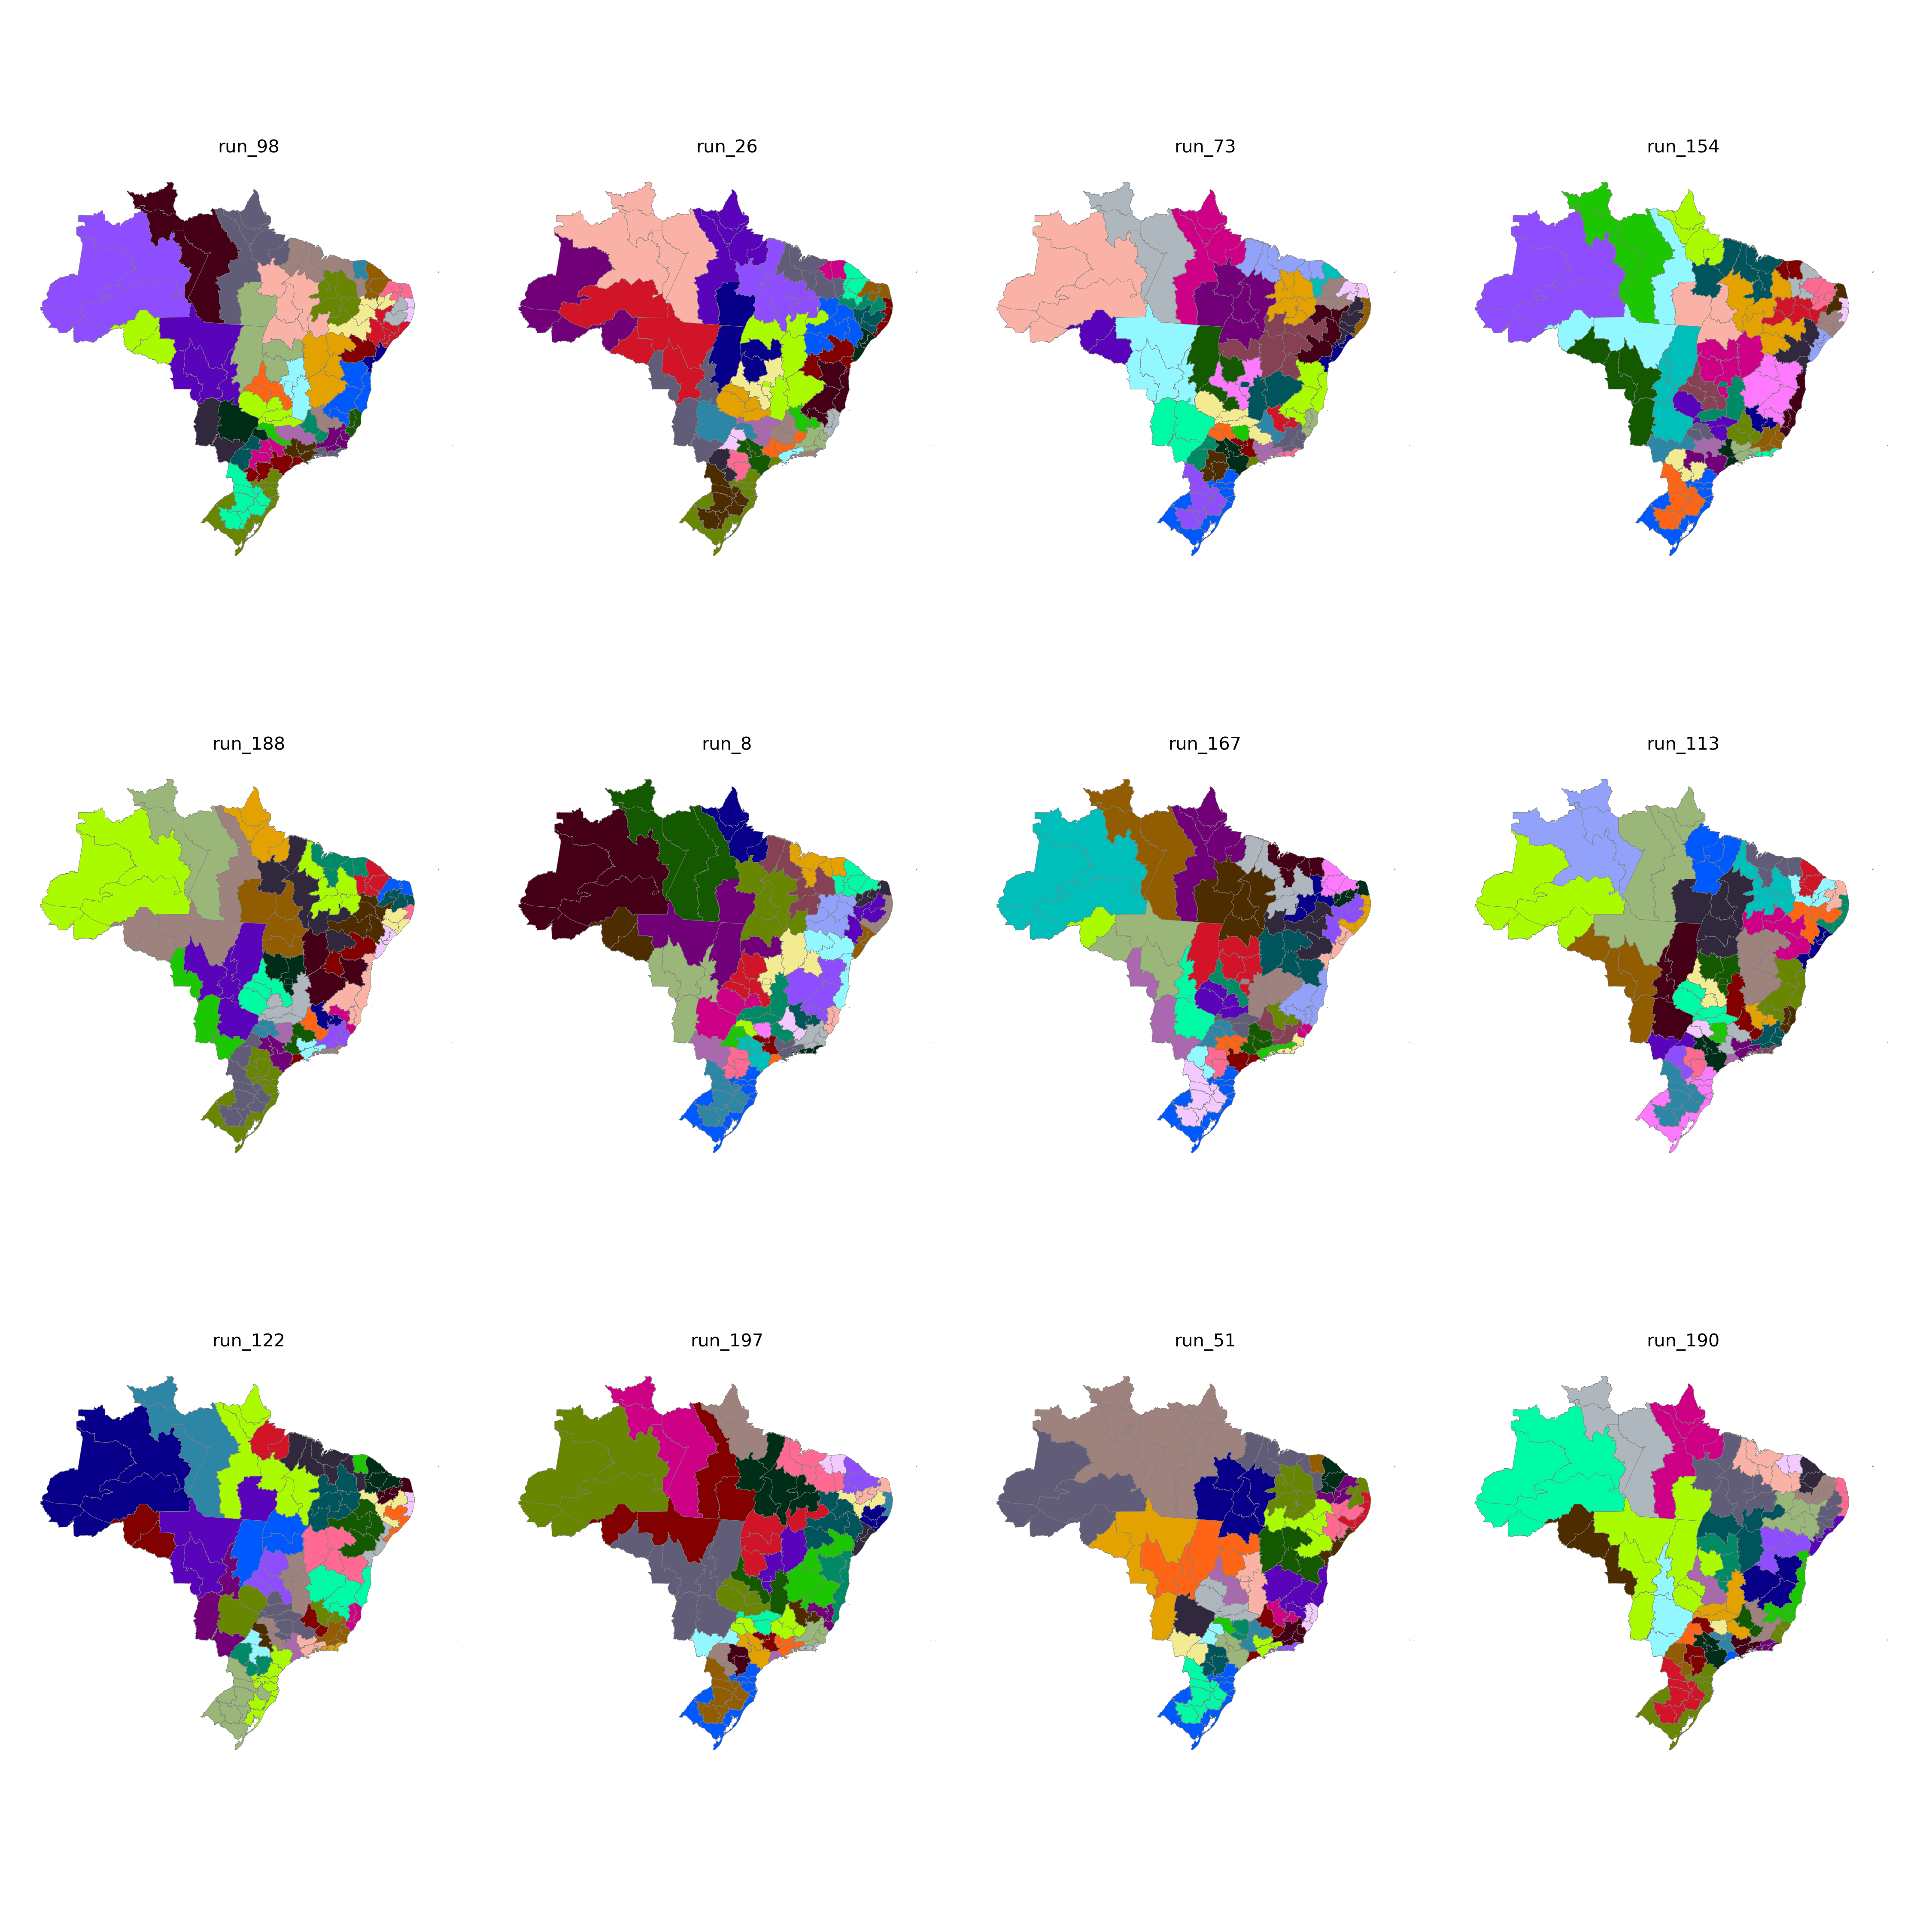

The table this chart was drawn from, first rows:
CD_RGINT, cluster
1101, 20
1102, 25
1201, 20
1202, 20
1301, 19
1302, 20
1303, 20
1304, 19
1401, 19
1402, 19
1501, 15
1502, 13
1503, 15
1504, 15
1505, 15
1506, 15
1507, 15
1601, 15
1602, 15
1701, 16
1702, 15
1703, 16
2101, 5
2102, 13
2103, 13
2104, 13
2105, 16
2201, 13
2202, 5
2203, 14
2204, 14
2205, 12
2206, 14
2301, 11
2302, 10
2303, 11
2304, 14
2305, 11
2306, 5
2401, 7
2402, 10
2403, 10
2501, 7
2502, 7
2503, 10
2504, 10
2601, 9
2602, 6
2603, 6
2604, 14
2701, 9
2702, 6
2801, 9
2802, 8
2901, 8
2902, 8
2903, 18
2904, 17
2905, 17
2906, 17
... 73 more rows
